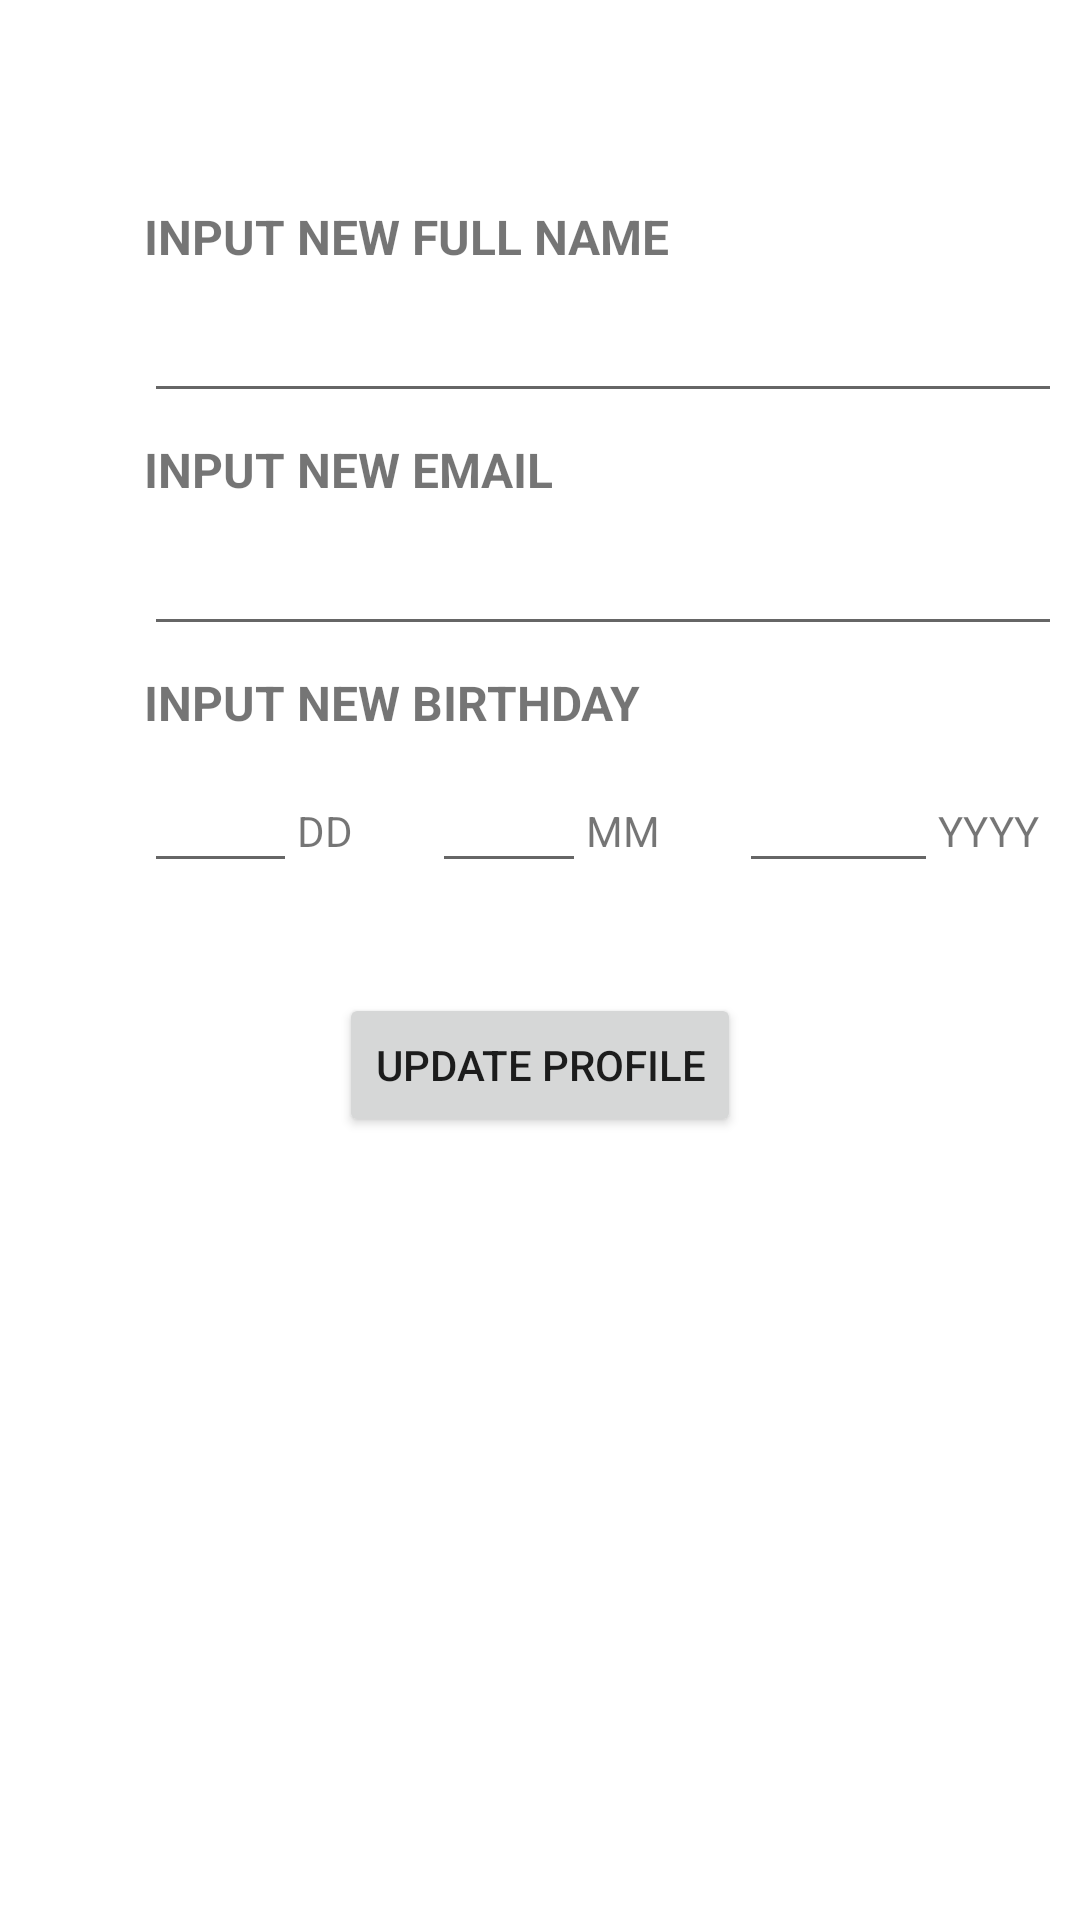

Here is an Android app screen rendered from its layout file. Give the layout XML and the strings, colors and styles it references.
<!-- AndroidManifest.xml: application theme Theme.Clink -->
<!-- res/layout/activity_edit_profile.xml -->
<?xml version="1.0" encoding="utf-8"?>
<androidx.constraintlayout.widget.ConstraintLayout xmlns:android="http://schemas.android.com/apk/res/android"
    xmlns:app="http://schemas.android.com/apk/res-auto"
    xmlns:tools="http://schemas.android.com/tools"
    android:layout_width="match_parent"
    android:layout_height="match_parent"
    tools:context=".EditProfileActivity">

    <ScrollView
        android:id="@+id/scrollView2"
        android:layout_width="408dp"
        android:layout_height="291dp"
        android:layout_marginTop="40dp"
        app:layout_constraintEnd_toEndOf="parent"
        app:layout_constraintHorizontal_bias="0.0"
        app:layout_constraintStart_toStartOf="parent"
        app:layout_constraintTop_toTopOf="parent">

        <LinearLayout
            android:layout_width="match_parent"
            android:layout_height="wrap_content"
            android:orientation="vertical">

            <TextView
                android:id="@+id/textView12"
                android:layout_width="wrap_content"
                android:layout_height="wrap_content"
                android:layout_marginStart="48dp"
                android:layout_marginTop="28dp"
                android:text="INPUT NEW FULL NAME"
                android:textSize="16sp"
                android:textStyle="bold" />

            <EditText
                android:id="@+id/et_signupFullname"
                android:layout_width="306dp"
                android:layout_height="40dp"
                android:layout_marginStart="48dp"
                android:layout_marginTop="8dp"
                android:ems="10"
                android:inputType="textPersonName"
                android:textAllCaps="true"
                android:textSize="14sp" />

            <TextView
                android:id="@+id/textView38"
                android:layout_width="wrap_content"
                android:layout_height="wrap_content"
                android:layout_marginStart="48dp"
                android:layout_marginTop="8dp"
                android:text="INPUT NEW EMAIL"
                android:textSize="16sp"
                android:textStyle="bold" />

            <EditText
                android:id="@+id/et_signupEmail"
                android:layout_width="306dp"
                android:layout_height="40dp"
                android:layout_marginStart="48dp"
                android:layout_marginTop="8dp"
                android:ems="10"
                android:inputType="textEmailAddress"
                android:textSize="14sp" />

            <TextView
                android:id="@+id/textView42"
                android:layout_width="wrap_content"
                android:layout_height="wrap_content"
                android:layout_marginStart="48dp"
                android:layout_marginTop="8dp"
                android:text="INPUT NEW BIRTHDAY"
                android:textSize="16sp"
                android:textStyle="bold" />

            <LinearLayout
                android:layout_width="325dp"
                android:layout_height="match_parent"
                android:layout_marginStart="48dp"
                android:layout_marginTop="8dp"
                android:orientation="horizontal">

                <EditText
                    android:id="@+id/et_signupDay"
                    android:layout_width="25dp"
                    android:layout_height="wrap_content"
                    android:layout_weight="1"
                    android:ems="10"
                    android:inputType="number" />

                <TextView
                    android:id="@+id/textView28"
                    android:layout_width="wrap_content"
                    android:layout_height="wrap_content"
                    android:layout_weight="1"
                    android:text="DD" />

                <EditText
                    android:id="@+id/et_signupMonth"
                    android:layout_width="25dp"
                    android:layout_height="wrap_content"
                    android:layout_weight="1"
                    android:ems="10"
                    android:inputType="number" />

                <TextView
                    android:id="@+id/textView29"
                    android:layout_width="wrap_content"
                    android:layout_height="wrap_content"
                    android:layout_weight="1"
                    android:text="MM" />

                <EditText
                    android:id="@+id/et_signupYear"
                    android:layout_width="40dp"
                    android:layout_height="wrap_content"
                    android:layout_weight="1"
                    android:ems="10"
                    android:inputType="number" />

                <TextView
                    android:id="@+id/textView30"
                    android:layout_width="wrap_content"
                    android:layout_height="wrap_content"
                    android:layout_weight="1"
                    android:text="YYYY" />
            </LinearLayout>

        </LinearLayout>
    </ScrollView>

    <Button
        android:id="@+id/updateprofileBtn"
        android:layout_width="wrap_content"
        android:layout_height="wrap_content"
        android:text="UPDATE PROFILE"
        app:layout_constraintEnd_toEndOf="parent"
        app:layout_constraintStart_toStartOf="parent"
        app:layout_constraintTop_toBottomOf="@+id/scrollView2" />
</androidx.constraintlayout.widget.ConstraintLayout>
<!-- resources referenced by this layout -->
<resources>
  <style name="Theme.Clink" parent="Theme.MaterialComponents.Light.NoActionBar">
          
          <item name="colorPrimary">@color/main</item>
          <item name="colorPrimaryVariant">@color/main</item>
          <item name="colorOnPrimary">@color/white</item>
          
          <item name="colorSecondary">@color/teal_200</item>
          <item name="colorSecondaryVariant">@color/teal_700</item>
          <item name="colorOnSecondary">@color/black</item>
          
          <item name="android:statusBarColor" tools:targetApi="l">?attr/colorPrimaryVariant</item>
          
      </style>
  <color name="main">#FFBF00</color>
  <color name="white">#FFFFFFFF</color>
  <color name="teal_200">#FF03DAC5</color>
  <color name="teal_700">#FF018786</color>
  <color name="black">#FF000000</color>
</resources>
